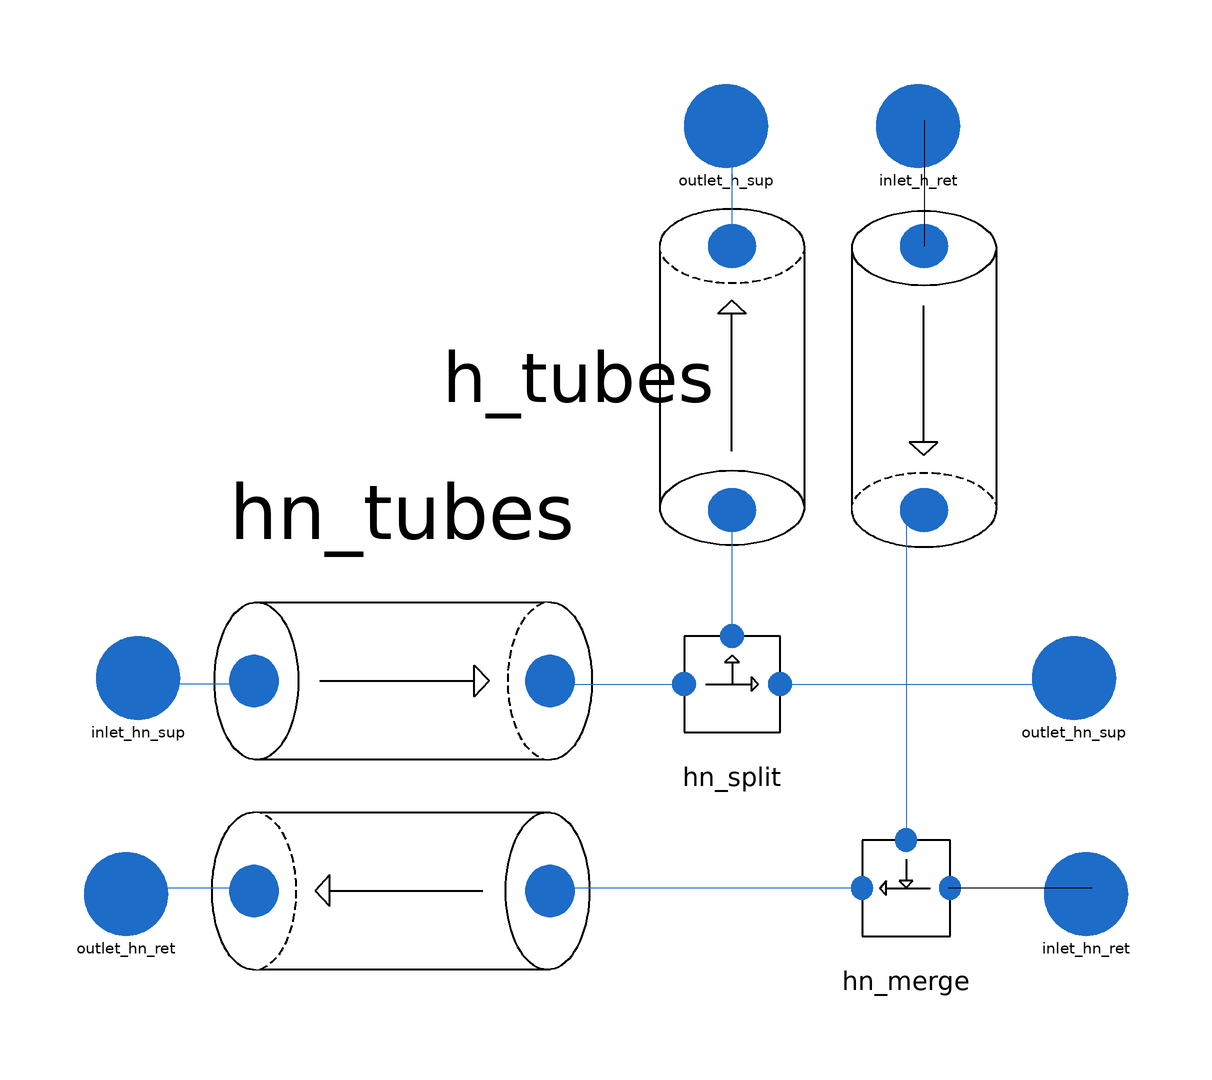

The Modelica model whose source follows is shown above as a component diagram (icons at their Placement, wires along their Line points).

model hn_con_h
  parameter Integer N_s = 4 "Number of sorrounding soil layers";
  parameter Modelica.Units.SI.Length l_n = 20.0 "Length of network tubes";
  parameter Modelica.Units.SI.Length l_h = 5.0 "Length of household tube";
  parameter Modelica.Units.SI.Radius r_n = 0.06 "Radius of network tube";
  parameter Modelica.Units.SI.Radius r_h = 0.01 "Radius of household tube";
  parameter Modelica.Units.SI.Radius t_t_n = 0.005 "Thickness of network tube";
  parameter Modelica.Units.SI.Radius t_t_h = 0.005 "Thickness of household tube";
  parameter Modelica.Units.NonSI.Temperature_degC T_init = 10.0;
  parameter Modelica.Units.NonSI.Temperature_degC T_s_0 = 10.0;
  parameter Modelica.Units.NonSI.Temperature_degC T_s_bd_min = 5.0;
  parameter Modelica.Units.NonSI.Temperature_degC T_s_bd_max = 20.0;
  parameter Modelica.Units.SI.ThermalConductivity lambda_s = 0.5 "Therm. conductivity soil";
  parameter Modelica.Units.SI.Time t0 = 0.0;
  parameter Real ratio_s_w = 0.10;
  components.hn_split hn_split annotation(
    Placement(visible = true, transformation(origin = {8, -14}, extent = {{-12, -12}, {12, 12}}, rotation = 0)));
  components.hn_tubes hn_tubes(N_s = N_s, l = l_n, r_t = r_n, t_t = t_t_n, T_f_init = T_init, lambda_s = lambda_s, t0 = t0, ratio_s_w = ratio_s_w, T_s_0 = T_s_0, T_s_bd_min = T_s_bd_min, T_s_bd_max = T_s_bd_max) annotation(
    Placement(visible = true, transformation(origin = {-47, -31}, extent = {{-37, 35}, {37, -35}}, rotation = 0)));
  components.hn_tubes h_tubes(N_s = N_s, l = l_h, r_t = r_h, t_t = t_t_h, T_f_init = T_init, lambda_s = lambda_s, t0 = t0, ratio_s_w = ratio_s_w, T_s_0 = T_s_0, T_s_bd_min = T_s_bd_min, T_s_bd_max = T_s_bd_max) annotation(
    Placement(visible = true, transformation(origin = {24, 37}, extent = {{33, -32}, {-33, 32}}, rotation = -90)));
  components.hn_merge hn_merge annotation(
    Placement(visible = true, transformation(origin = {37, -48}, extent = {{-11, -12}, {11, 12}}, rotation = 0)));
  connectors.fluid_p inlet_hn_sup annotation(
    Placement(visible = true, transformation(origin = {-91, -13}, extent = {{-7, -7}, {7, 7}}, rotation = 0), iconTransformation(origin = {-60, -50}, extent = {{-10, -10}, {10, 10}}, rotation = 0)));
  connectors.fluid_p outlet_hn_ret annotation(
    Placement(visible = true, transformation(origin = {-93, -49}, extent = {{-7, -7}, {7, 7}}, rotation = 0), iconTransformation(origin = {-58, 50}, extent = {{-10, -10}, {10, 10}}, rotation = 0)));
  connectors.fluid_p outlet_h_sup annotation(
    Placement(visible = true, transformation(origin = {7, 79}, extent = {{-7, -7}, {7, 7}}, rotation = 0), iconTransformation(origin = {0, -18}, extent = {{-10, -10}, {10, 10}}, rotation = 0)));
  connectors.fluid_p inlet_h_ret annotation(
    Placement(visible = true, transformation(origin = {39, 79}, extent = {{-7, -7}, {7, 7}}, rotation = 0), iconTransformation(origin = {0, 82}, extent = {{-10, -10}, {10, 10}}, rotation = 0)));
  connectors.fluid_p outlet_hn_sup annotation(
    Placement(visible = true, transformation(origin = {65, -13}, extent = {{-7, -7}, {7, 7}}, rotation = 0), iconTransformation(origin = {60, -50}, extent = {{-10, -10}, {10, 10}}, rotation = 0)));
  connectors.fluid_p inlet_hn_ret annotation(
    Placement(visible = true, transformation(origin = {67, -49}, extent = {{-7, -7}, {7, 7}}, rotation = 0), iconTransformation(origin = {62, 50}, extent = {{-10, -10}, {10, 10}}, rotation = 0)));
equation
  connect(hn_tubes.outlet_hn_supply, hn_split.inlet) annotation(
    Line(points = {{-22, -14}, {0, -14}}, color = {28, 108, 200}));
  connect(hn_split.outlet_1, h_tubes.inlet_hn_supply) annotation(
    Line(points = {{8, -6}, {8, 15}}, color = {28, 108, 200}));
  connect(h_tubes.outlet_hn_supply, outlet_h_sup) annotation(
    Line(points = {{8, 59}, {8, 80}}, color = {28, 108, 200}));
  connect(inlet_h_ret, h_tubes.inlet_hn_return) annotation(
    Line(points = {{40, 80}, {40, 59}}));
  connect(h_tubes.outlet_hn_return, hn_merge.inlet_1) annotation(
    Line(points = {{40, 16}, {37, 16}, {37, -40}}, color = {28, 108, 200}));
  connect(hn_tubes.inlet_hn_supply, inlet_hn_sup) annotation(
    Line(points = {{-72, -14}, {-90, -14}, {-90, -12}}, color = {28, 108, 200}));
  connect(hn_split.outlet_2, outlet_hn_sup) annotation(
    Line(points = {{16, -14}, {66, -14}, {66, -12}}, color = {28, 108, 200}));
  connect(hn_merge.outlet, hn_tubes.inlet_hn_return) annotation(
    Line(points = {{30, -48}, {-22, -48}}, color = {28, 108, 200}));
  connect(inlet_hn_ret, hn_merge.inlet_2) annotation(
    Line(points = {{68, -48}, {44, -48}}));
  connect(hn_tubes.outlet_hn_return, outlet_hn_ret) annotation(
    Line(points = {{-72, -48}, {-92, -48}}, color = {28, 108, 200}));
  annotation(
    Diagram(coordinateSystem(extent = {{-100, -100}, {100, 100}})),
    Icon(graphics = {Line(origin = {5.94641, 50.3156}, points = {{-42, 0}, {-36, 6}, {-36, -6}, {-42, 0}}, thickness = 0.5), Rectangle(origin = {10, 50}, lineThickness = 0.5, extent = {{-68, 30}, {52, -30}}), Line(origin = {42.0287, 50.3441}, points = {{-42, 0}, {-36, 6}, {-36, -6}, {-42, 0}}, thickness = 0.5), Line(origin = {0.0245658, 20.3246}, rotation = -90, points = {{-30, 0}, {-36, 6}, {-36, -6}, {-30, 0}}, thickness = 0.5), Line(origin = {0.0240458, 28.3627}, rotation = -90, points = {{-40, 0}, {-28, 0}}, thickness = 0.5), Line(origin = {-5.95219, -50.4347}, rotation = 180, points = {{-42, 0}, {-36, 6}, {-36, -6}, {-42, 0}}, thickness = 0.5), Line(origin = {-41.9683, -50.6038}, rotation = 180, points = {{-42, 0}, {-36, 6}, {-36, -6}, {-42, 0}}, thickness = 0.5), Line(origin = {0.0288379, -2.5147}, rotation = 90, points = {{-30, 0}, {-36, 6}, {-36, -6}, {-30, 0}}, thickness = 0.5), Line(origin = {-55.967, -50.6103}, rotation = 180, points = {{-50, 0}, {-20, 0}}, thickness = 0.5), Rectangle(origin = {-8, -50}, rotation = 180, lineThickness = 0.5, extent = {{-68, 30}, {52, -30}}), Line(origin = {0.0329359, -10.5696}, rotation = 90, points = {{-40, 0}, {-28, 0}}, thickness = 0.5), Ellipse(origin = {-8, -50}, rotation = 180, fillColor = {255, 255, 255}, fillPattern = FillPattern.Solid, lineThickness = 0.5, extent = {{34, 30}, {68, -30}}), Ellipse(origin = {10, 50}, fillColor = {255, 255, 255}, fillPattern = FillPattern.Solid, lineThickness = 0.5, extent = {{34, 30}, {68, -30}}), Ellipse(origin = {-7, 50}, rotation = 180, fillColor = {255, 255, 255}, pattern = LinePattern.Dash, fillPattern = FillPattern.Solid, lineThickness = 0.5, extent = {{34, 30}, {68, -30}}, startAngle = 90, endAngle = 270, closure = EllipseClosure.Chord), Ellipse(origin = {-109, 50}, fillColor = {255, 255, 255}, fillPattern = FillPattern.Solid, lineThickness = 0.5, extent = {{34, 30}, {68, -30}}, startAngle = 90, endAngle = 270, closure = EllipseClosure.Chord), Ellipse(origin = {-20, 50}, rotation = 180, fillColor = {255, 255, 255}, pattern = LinePattern.None, fillPattern = FillPattern.Solid, lineThickness = 0.5, extent = {{25, 29.75}, {49, -29.75}}), Ellipse(origin = {111, -50}, rotation = 180, fillColor = {255, 255, 255}, fillPattern = FillPattern.Solid, lineThickness = 0.5, extent = {{34, 30}, {68, -30}}, startAngle = 90, endAngle = 270, closure = EllipseClosure.Chord), Ellipse(origin = {9, -50}, fillColor = {255, 255, 255}, pattern = LinePattern.Dash, fillPattern = FillPattern.Solid, lineThickness = 0.5, extent = {{34, 30}, {68, -30}}, startAngle = 90, endAngle = 270, closure = EllipseClosure.Chord), Ellipse(origin = {96, -50}, rotation = 180, fillColor = {255, 255, 255}, pattern = LinePattern.None, fillPattern = FillPattern.Solid, lineThickness = 0.5, extent = {{25, 29.75}, {49, -29.75}}), Line(origin = {-19.9614, -50.6085}, rotation = 180, points = {{-50, 0}, {-20, 0}}, thickness = 0.5), Line(origin = {-49.9869, 50.3368}, rotation = 180, points = {{-50, 0}, {-20, 0}}, thickness = 0.5), Line(origin = {-13.9146, 50.3041}, rotation = 180, points = {{-50, 0}, {-20, 0}}, thickness = 0.5)}, coordinateSystem(extent = {{-100, -100}, {100, 100}})));
end hn_con_h;